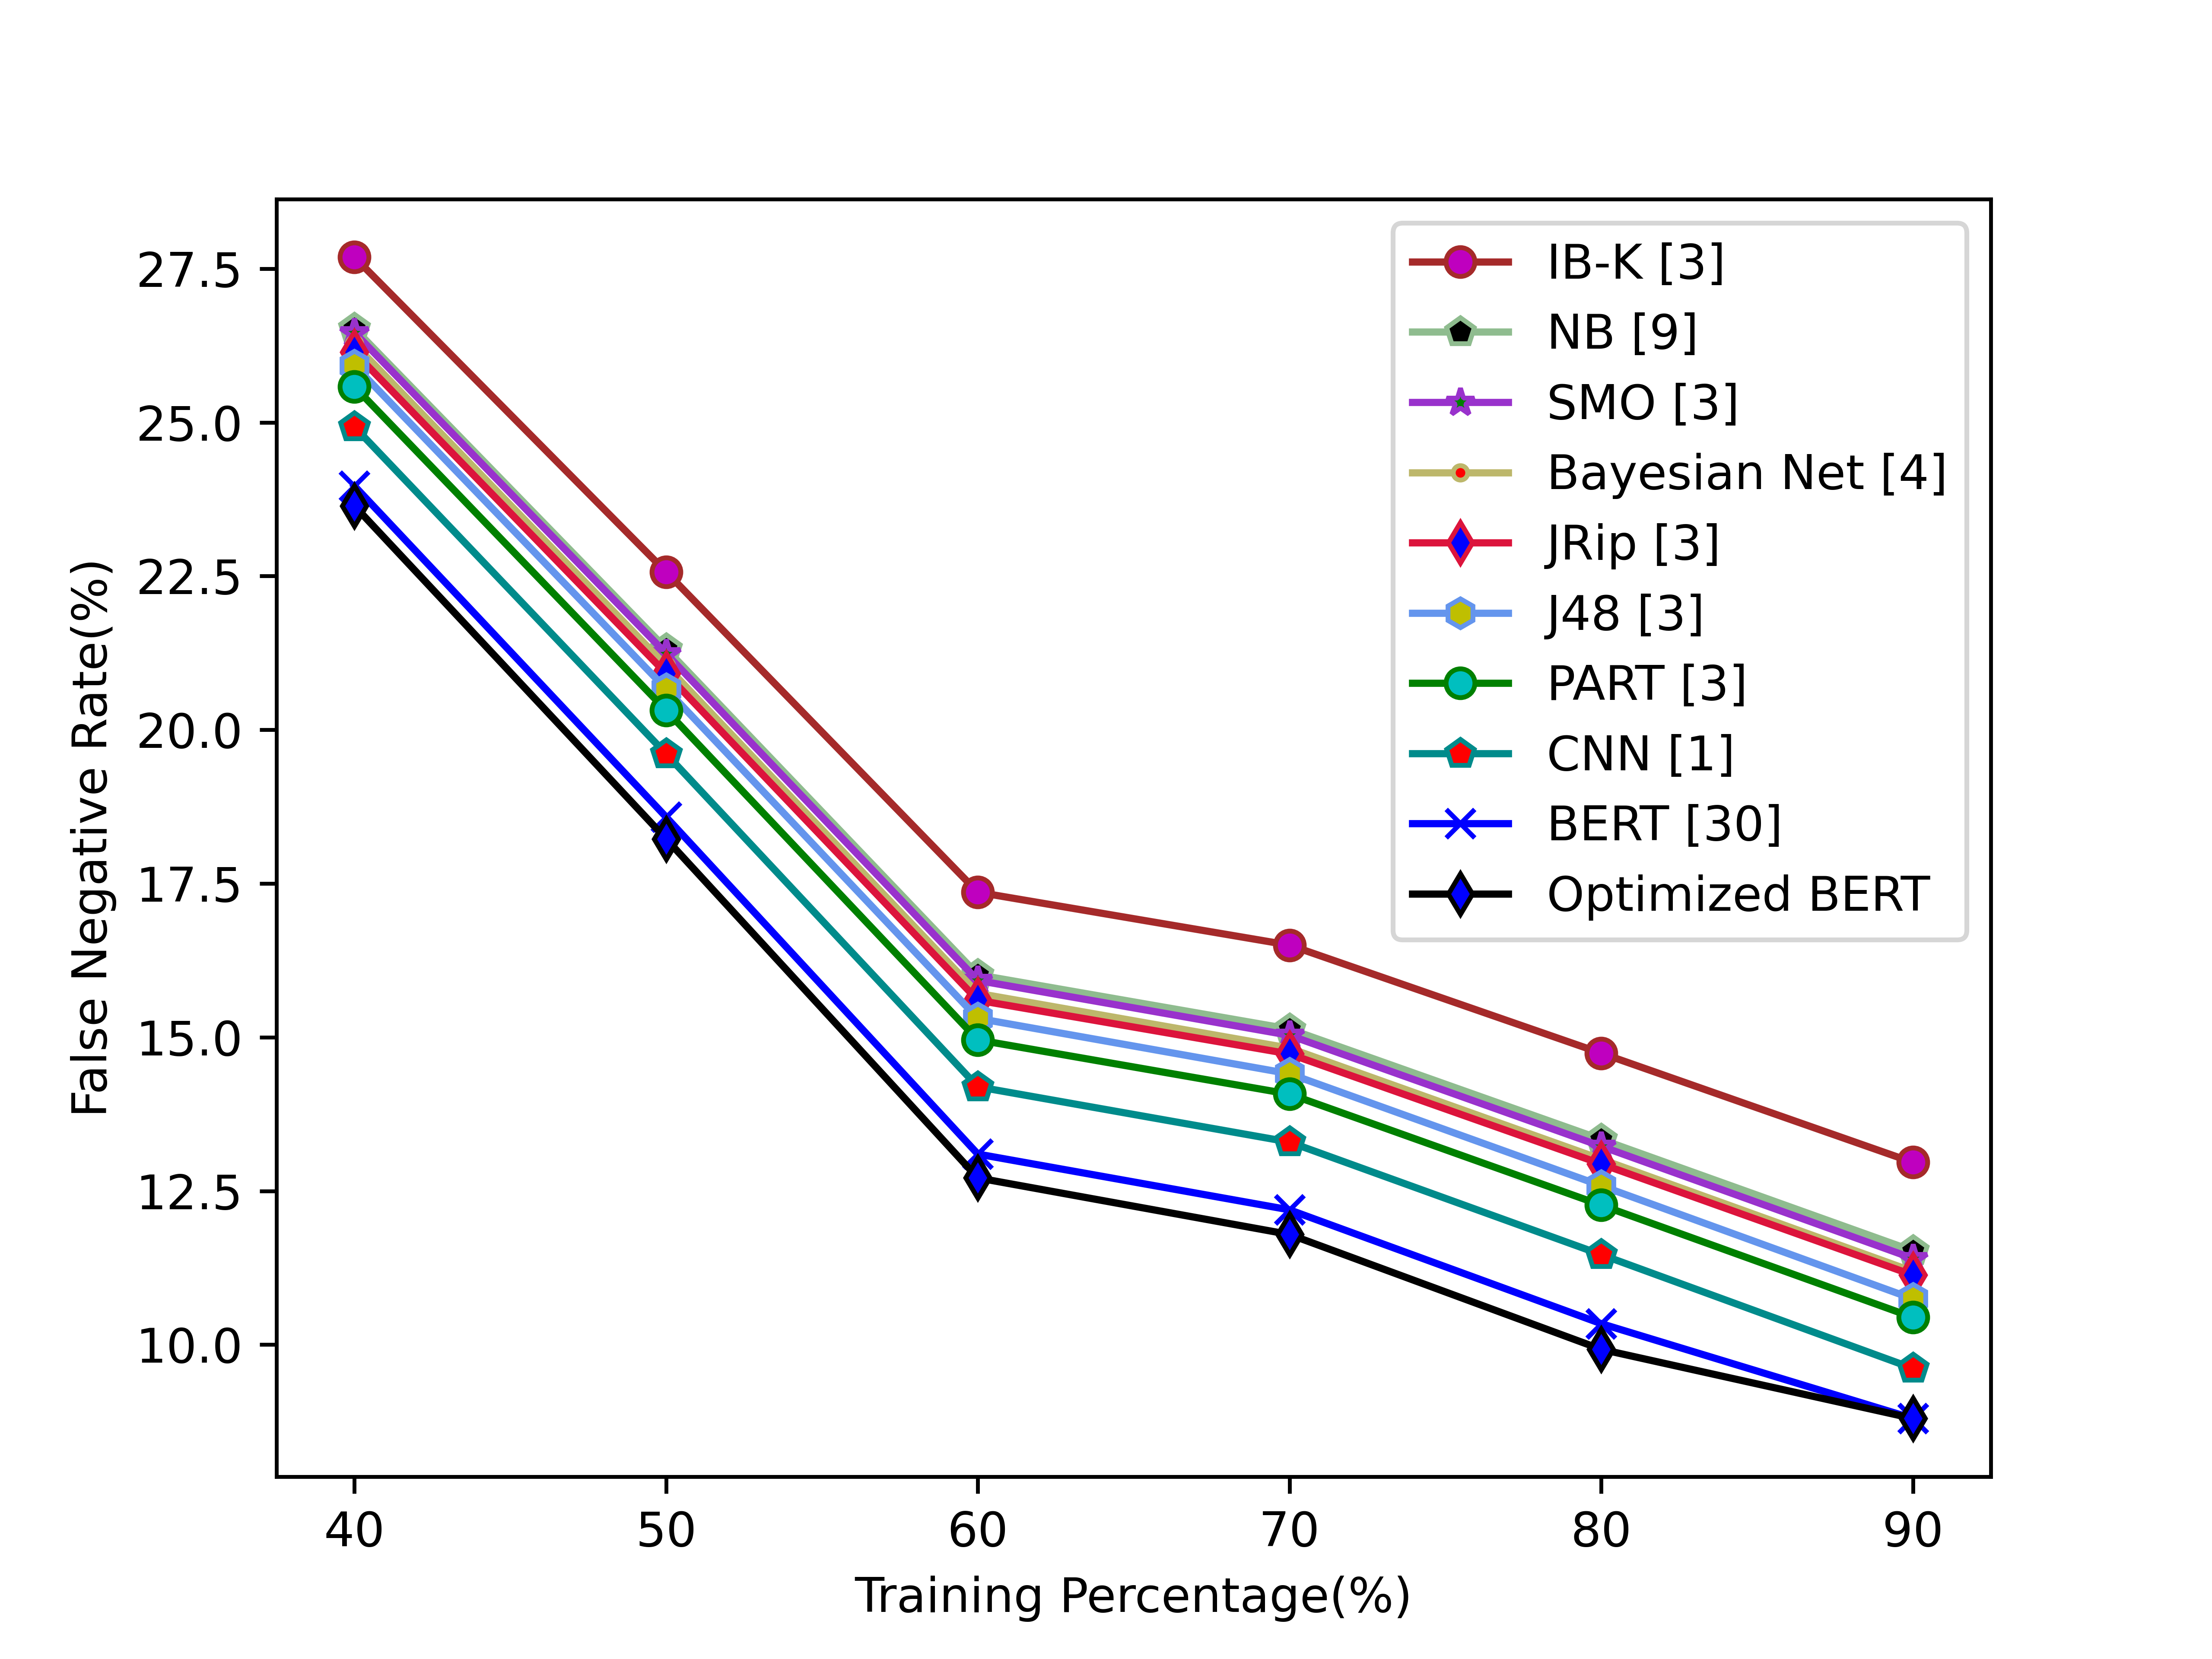

Source data for this figure (header and first rows):
2.768659660000001566e+01, 2.256801085000000739e+01, 1.735794010000000753e+01, 1.649798110000001827e+01, 1.474055425000000241e+01, 1.296483040000001097e+01
2.652671200000000340e+01, 2.131803700000000390e+01, 1.601551200000001529e+01, 1.513332200000000682e+01, 1.333890999999999849e+01, 1.152572800000001507e+01
2.646089800000001446e+01, 2.123940550000000371e+01, 1.592306300000001329e+01, 1.503147300000000541e+01, 1.322647750000001565e+01, 1.140251200000001575e+01
2.627243560000000855e+01, 2.104030360000000144e+01, 1.571338660000000687e+01, 1.482240760000000535e+01, 1.301580550000001324e+01, 1.119024640000000659e+01
2.613968200000000763e+01, 2.091686950000000422e+01, 1.560120700000001648e+01, 1.472841700000000742e+01, 1.293919750000000590e+01, 1.113140799999999331e+01
2.592712000000000216e+01, 2.066495499999999197e+01, 1.530694000000001154e+01, 1.440595000000000425e+01, 1.258480000000000132e+01, 1.074447999999999581e+01
2.558070400000001143e+01, 2.031571900000001563e+01, 1.495688400000000229e+01, 1.407469400000000803e+01, 1.226902000000001181e+01, 1.044457600000001207e+01
2.492754100000000506e+01, 1.960823575000000574e+01, 1.419334550000000661e+01, 1.329484650000000556e+01, 1.146439375000001348e+01, 9.614824000000012916e+00
2.396572000000001879e+01, 1.858102000000000942e+01, 1.309982000000002245e+01, 1.219272000000000844e+01, 1.034185000000000798e+01, 8.800000000000011369e+00
2.364177399999999807e+01, 1.822577649999999494e+01, 1.271192900000001202e+01, 1.179213900000000592e+01, 9.924182500000000573e+00, 8.800000000000011369e+00
